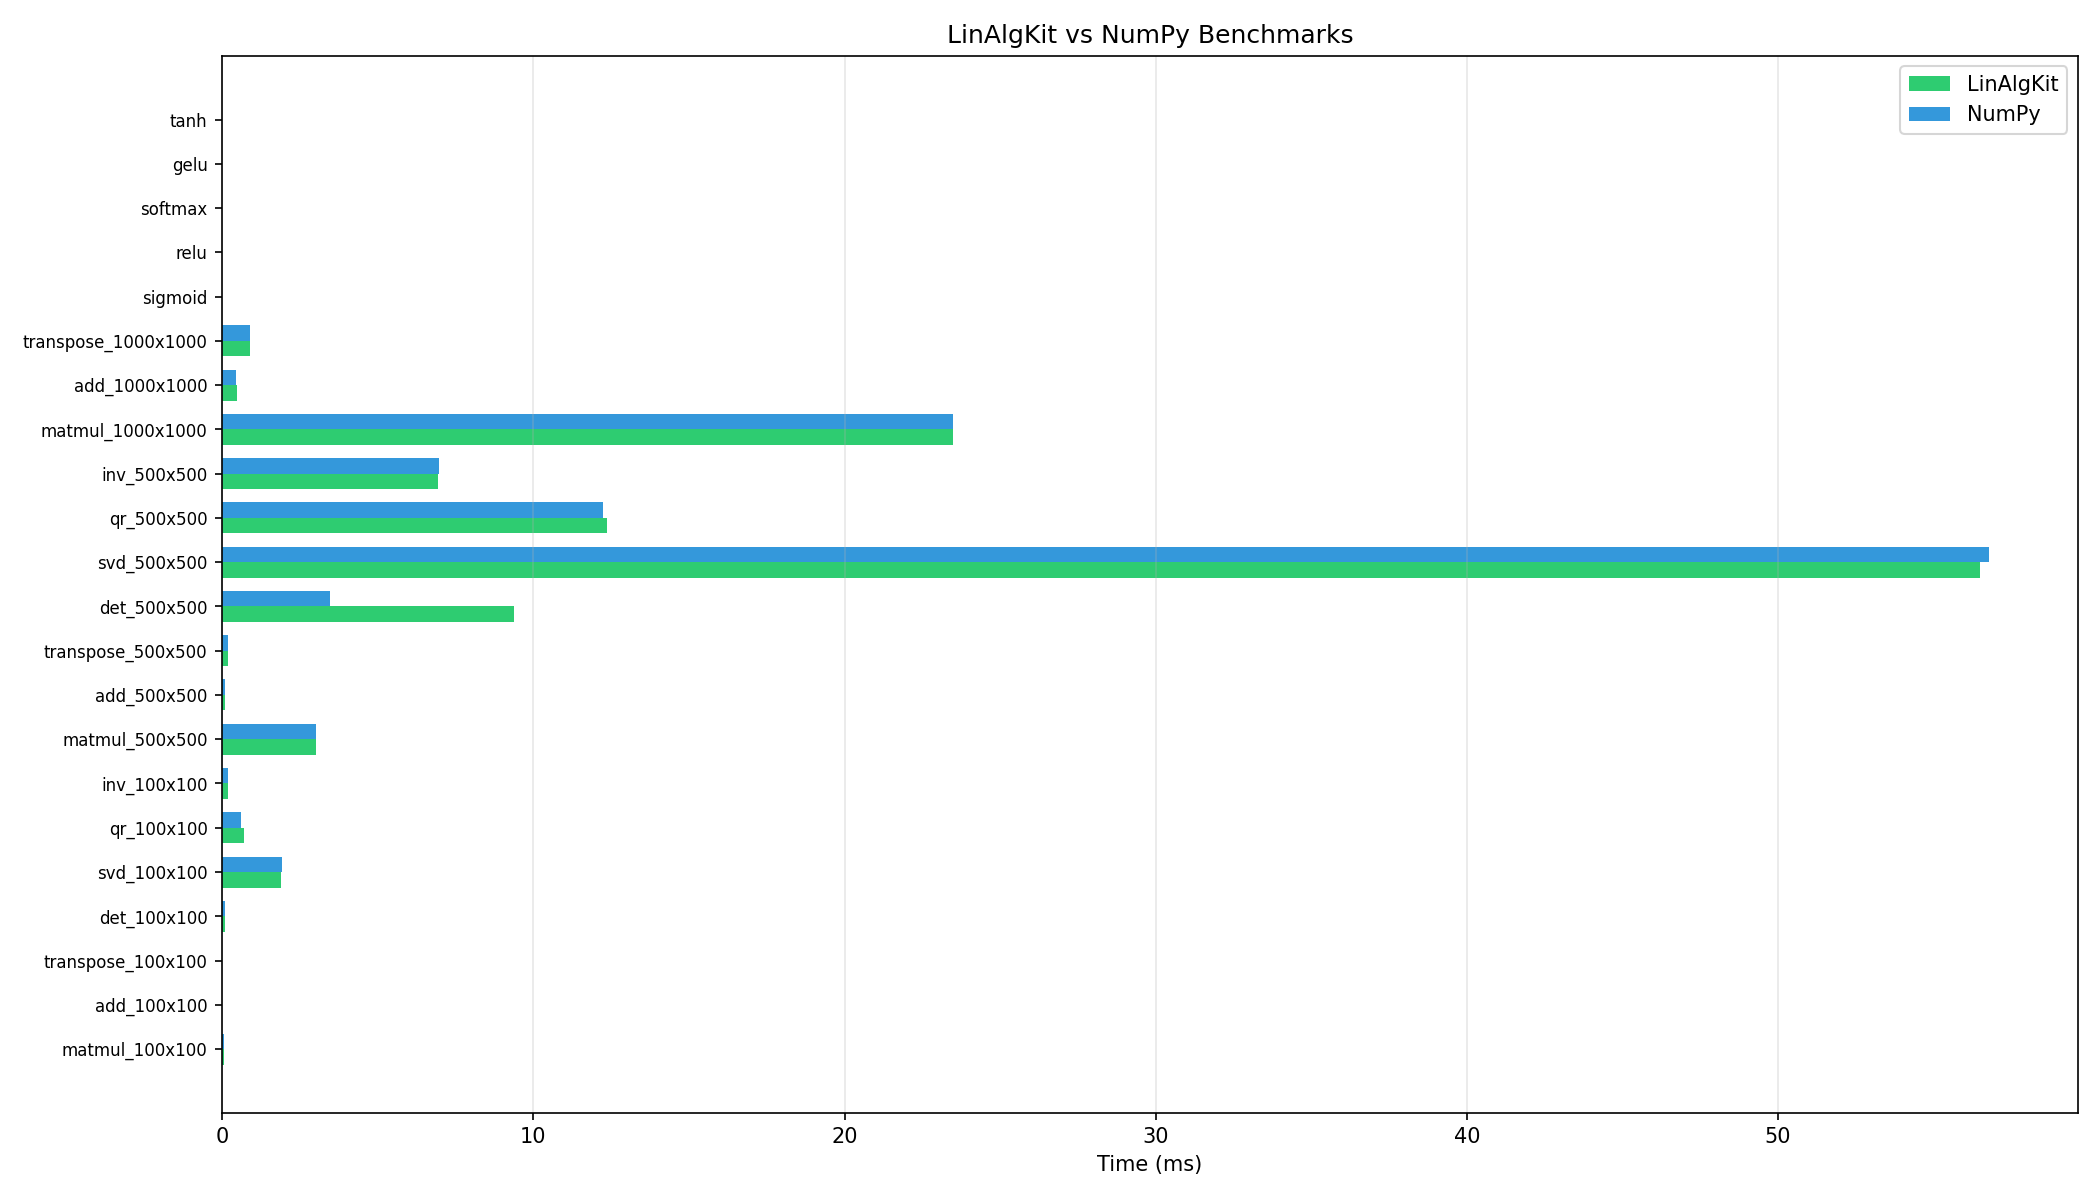

The file beside this chart, header and first rows:
name, avg_ms, std_ms, iterations
matmul_100x100_LinAlgKit, 0.05292, 0.0009672, 10
matmul_100x100_NumPy, 0.05175, 0.001074, 10
add_100x100_LinAlgKit, 0.004722, 0.000286, 10
add_100x100_NumPy, 0.00385, 7.602262793921309e-05, 10
transpose_100x100_LinAlgKit, 0.008881, 0.005443, 10
transpose_100x100_NumPy, 0.006255, 0.0001579, 10
det_100x100_LinAlgKit, 0.09926, 0.007541, 10
det_100x100_NumPy, 0.09646, 0.005051, 10
svd_100x100_LinAlgKit, 1.879, 0.01567, 5
svd_100x100_NumPy, 1.909, 0.04816, 5
qr_100x100_LinAlgKit, 0.717, 0.3699, 5
qr_100x100_NumPy, 0.6081, 0.1937, 5
inv_100x100_LinAlgKit, 0.1902, 0.01599, 5
inv_100x100_NumPy, 0.1819, 0.006057, 5
matmul_500x500_LinAlgKit, 3.015, 0.04238, 10
matmul_500x500_NumPy, 3.02, 0.03922, 10
add_500x500_LinAlgKit, 0.0934, 0.01364, 10
add_500x500_NumPy, 0.0827, 0.004807, 10
transpose_500x500_LinAlgKit, 0.1912, 0.004317, 10
transpose_500x500_NumPy, 0.1928, 0.006492, 10
det_500x500_LinAlgKit, 9.378, 3.866, 10
det_500x500_NumPy, 3.48, 1.135, 10
svd_500x500_LinAlgKit, 56.48, 0.05422, 5
svd_500x500_NumPy, 56.78, 0.231, 5
qr_500x500_LinAlgKit, 12.38, 0.3695, 5
qr_500x500_NumPy, 12.23, 0.05008, 5
inv_500x500_LinAlgKit, 6.943, 0.01975, 5
inv_500x500_NumPy, 6.966, 0.0329, 5
matmul_1000x1000_LinAlgKit, 23.49, 0.03716, 10
matmul_1000x1000_NumPy, 23.5, 0.1076, 10
add_1000x1000_LinAlgKit, 0.467, 0.0257, 10
add_1000x1000_NumPy, 0.4456, 0.01903, 10
transpose_1000x1000_LinAlgKit, 0.8874, 0.00799, 10
transpose_1000x1000_NumPy, 0.8829, 0.01095, 10
sigmoid_10Mx1, 83.5, 1.194, 10
relu_10Mx1, 8.094, 0.06411, 10
softmax_10Mx1, 87.15, 1.719, 10
gelu_10Mx1, 289.2, 0.7899, 10
tanh_10Mx1, 83.22, 2.491, 10
